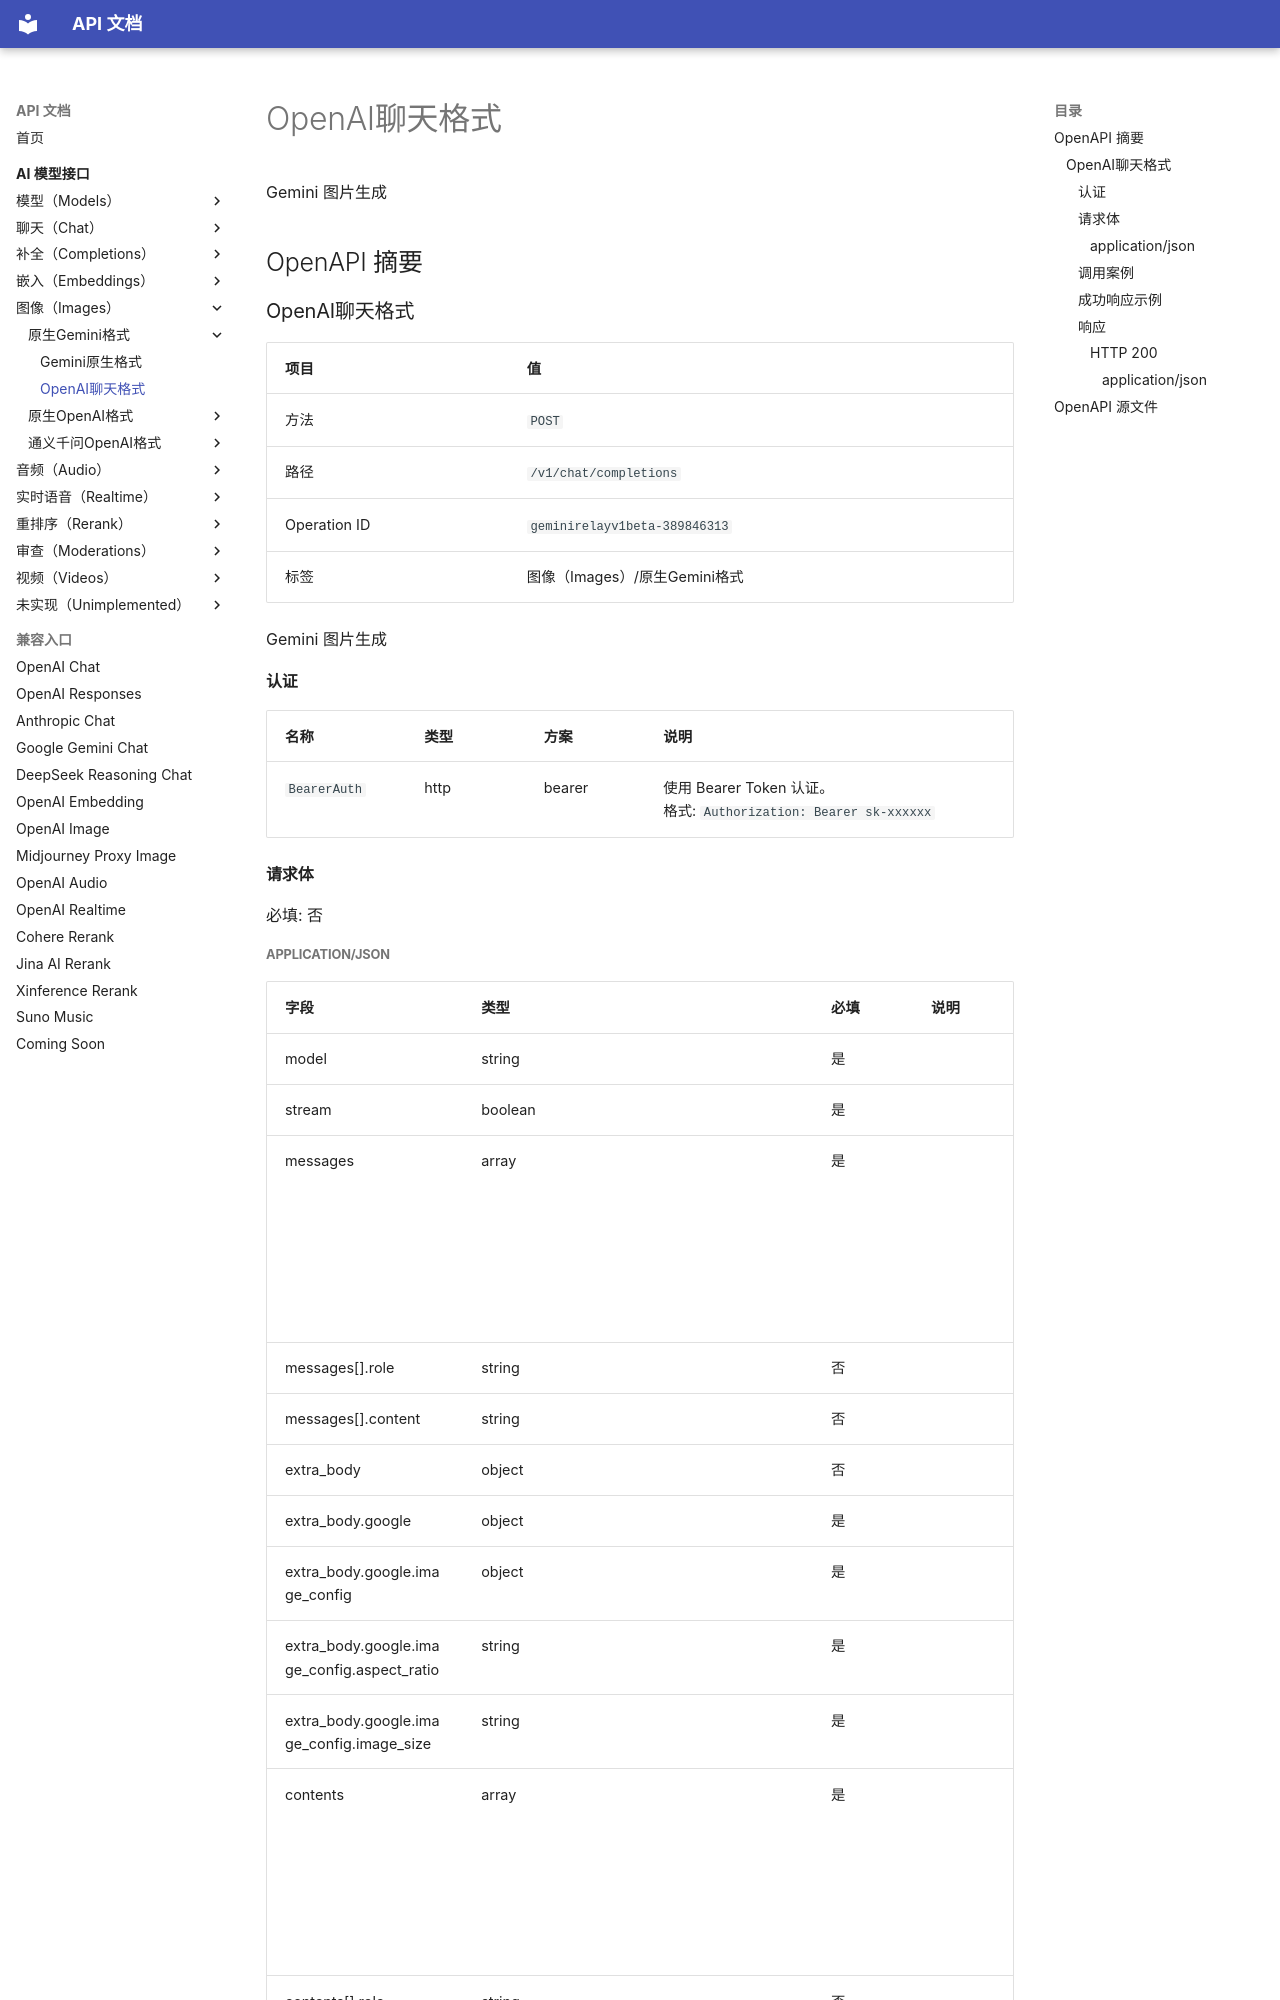

repository: 0a00/api-doc · page: ai-model/images/gemini/geminirelayv1beta-389846313/index.html · generator: mkdocs

# OpenAI聊天格式

Gemini 图片生成

## OpenAPI 摘要
### OpenAI聊天格式

| 项目 | 值 |
| --- | --- |
| 方法 | `POST` |
| 路径 | `/v1/chat/completions` |
| Operation ID | `geminirelayv1beta-389846313` |
| 标签 | 图像（Images）/原生Gemini格式 |

Gemini 图片生成

#### 认证

| 名称 | 类型 | 方案 | 说明 |
| --- | --- | --- | --- |
| `BearerAuth` | http | bearer | 使用 Bearer Token 认证。<br>格式: `Authorization: Bearer sk-xxxxxx` |

#### 请求体

必填: 否

##### application/json

| 字段 | 类型 | 必填 | 说明 |
| --- | --- | --- | --- |
| model | string | 是 |  |
| stream | boolean | 是 |  |
| messages | array<object> | 是 |  |
| messages[].role | string | 否 |  |
| messages[].content | string | 否 |  |
| extra_body | object | 否 |  |
| extra_body.google | object | 是 |  |
| extra_body.google.image_config | object | 是 |  |
| extra_body.google.image_config.aspect_ratio | string | 是 |  |
| extra_body.google.image_config.image_size | string | 是 |  |
| contents | array<object> | 是 |  |
| contents[].role | string | 否 |  |
| contents[].parts | array<object> | 否 |  |
| contents[].parts[].text | string | 否 |  |
